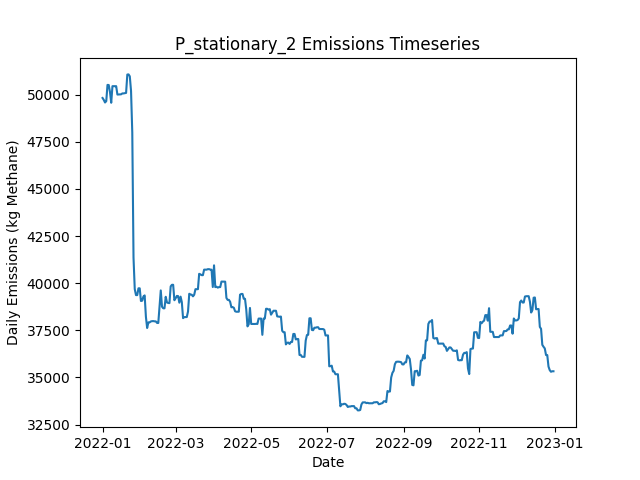

The table this chart was drawn from, first rows:
Date, Daily Emissions (Kg Methane), Daily Mitigable Emissions (Kg Methane), Daily Non-Mitigable Emissions (Kg Methan…, Daily Cost ($), Active Leaks, New Leaks, Leaks Repaired, Leaks Naturally Repaired, Leaks Tagged, Daily Repair Cost ($), Daily Natural Repair Cost ($), stationary Deployment Cost ($), stationary Sites flagged for Follow-Up, stationary Leaks tagged for repair, stationary Sites Visited, stationary Travel Time (Minutes), stationary Survey Time (Minutes), OGI_FU_persitehigh Deployment Cost ($), OGI_FU_persitehigh Sites flagged for Fol…, OGI_FU_persitehigh Leaks tagged for repa…, OGI_FU_persitehigh Sites Visited, OGI_FU_persitehigh Travel Time (Minutes), OGI_FU_persitehigh Survey Time (Minutes)
2022-01-01, 49829, 10966, 38863, 6030, 352, 352, 0, 0, 0.00000, 0.00000, 0.00000, 6030, 0, , 10, 0, 0, 0.00000, , 0, 0, 0, 0
2022-01-02, 49725, 10949, 38776, 30, 350, 0, 0, 1, 0.00000, 0.00000, 200, 30, 0, , 10, 0, 0, 0.00000, , 0, 0, 0, 0
2022-01-03, 49590, 11004, 38586, 30, 350, 2, 0, 0, 0.00000, 0.00000, 0.00000, 30, 0, , 10, 0, 0, 0.00000, , 0, 0, 0, 0
2022-01-04, 49660, 10987, 38673, 30, 350, 2, 0, 2, 0.00000, 0.00000, 400, 30, 0, , 10, 0, 0, 0.00000, , 0, 0, 0, 0
2022-01-05, 50524, 10987, 39537, 30, 351, 1, 0, 0, 0.00000, 0.00000, 0.00000, 30, 0, , 10, 0, 0, 0.00000, , 0, 0, 0, 0
2022-01-06, 50517, 10980, 39537, 30, 349, 0, 0, 2, 0.00000, 0.00000, 400, 30, 0, , 10, 0, 0, 0.00000, , 0, 0, 0, 0
2022-01-07, 50146, 10989, 39156, 30, 347, 1, 0, 1, 0.00000, 0.00000, 200, 30, 0, , 10, 0, 0, 0.00000, , 0, 0, 0, 0
2022-01-08, 49576, 10989, 38586, 30, 347, 1, 0, 0, 0.00000, 0.00000, 0.00000, 30, 0, , 10, 0, 0, 0.00000, , 0, 0, 0, 0
2022-01-09, 50455, 11005, 39450, 30, 348, 2, 0, 1, 0.00000, 0.00000, 200, 30, 0, , 10, 0, 0, 0.00000, , 0, 0, 0, 0
2022-01-10, 50452, 11002, 39450, 5542, 347, 0, 0, 1, 49, 0.00000, 200, 30, 10, , 10, 0, 0, 5512, , 49, 3, 120, 360
2022-01-11, 50455, 11005, 39450, 5542, 348, 1, 0, 0, 66, 0.00000, 0.00000, 30, 0, , 10, 0, 0, 5512, , 66, 3, 120, 360
2022-01-12, 50455, 11005, 39450, 5542, 348, 0, 0, 0, 58, 0.00000, 0.00000, 30, 0, , 10, 0, 0, 5512, , 58, 3, 120, 360
2022-01-13, 50011, 11131, 38880, 2786, 349, 2, 0, 0, 13, 0.00000, 0.00000, 30, 0, , 10, 0, 0, 2756, , 13, 1, 30, 120
2022-01-14, 50014, 11134, 38880, 30, 350, 1, 0, 0, 0.00000, 0.00000, 0.00000, 30, 0, , 10, 0, 0, 0.00000, , 0, 0, 0, 0
2022-01-15, 50015, 11135, 38880, 30, 351, 1, 0, 0, 0.00000, 0.00000, 0.00000, 30, 0, , 10, 0, 0, 0.00000, , 0, 0, 0, 0
2022-01-16, 50024, 11144, 38880, 30, 353, 2, 0, 0, 0.00000, 0.00000, 0.00000, 30, 0, , 10, 0, 0, 0.00000, , 0, 0, 0, 0
2022-01-17, 50071, 11191, 38880, 30, 354, 2, 0, 1, 0.00000, 0.00000, 200, 30, 0, , 10, 0, 0, 0.00000, , 0, 0, 0, 0
2022-01-18, 50071, 11191, 38880, 30, 354, 0, 0, 0, 0.00000, 0.00000, 0.00000, 30, 0, , 10, 0, 0, 0.00000, , 0, 0, 0, 0
2022-01-19, 50083, 11203, 38880, 5542, 355, 1, 0, 0, 60, 0.00000, 0.00000, 30, 10, , 10, 0, 0, 5512, , 60, 3, 120, 360
2022-01-20, 50097, 11217, 38880, 5542, 358, 3, 0, 0, 51, 0.00000, 0.00000, 30, 0, , 10, 0, 0, 5512, , 51, 3, 120, 360
2022-01-21, 51073, 12193, 38880, 5542, 359, 1, 0, 0, 70, 0.00000, 0.00000, 30, 0, , 10, 0, 0, 5512, , 70, 3, 120, 360
2022-01-22, 51080, 12200, 38880, 2786, 361, 2, 0, 0, 13, 0.00000, 0.00000, 30, 0, , 10, 0, 0, 2756, , 13, 1, 30, 120
2022-01-23, 50977, 12200, 38776, 30, 360, 0, 0, 0, 0.00000, 0.00000, 0.00000, 30, 0, , 10, 0, 0, 0.00000, , 0, 0, 0, 0
2022-01-24, 50203, 12204, 37999, 30, 361, 2, 0, 0, 0.00000, 0.00000, 0.00000, 30, 0, , 10, 0, 0, 0.00000, , 0, 0, 0, 0
2022-01-25, 48000, 10002, 37999, 7230, 325, 0, 36, 0, 0.00000, 7200, 0.00000, 30, 0, , 10, 0, 0, 0.00000, , 0, 0, 0, 0
2022-01-26, 41358, 3359, 37999, 11030, 269, 0, 55, 1, 0.00000, 11000, 200, 30, 0, , 10, 0, 0, 0.00000, , 0, 0, 0, 0
2022-01-27, 39685, 1686, 37999, 9630, 221, 0, 48, 0, 0.00000, 9600, 0.00000, 30, 0, , 10, 0, 0, 0.00000, , 0, 0, 0, 0
2022-01-28, 39368, 1370, 37999, 7342, 212, 0, 9, 0, 32, 1800, 0.00000, 30, 10, , 10, 0, 0, 5512, , 32, 3, 120, 360
2022-01-29, 39369, 1370, 37999, 5542, 213, 1, 0, 0, 21, 0.00000, 0.00000, 30, 0, , 10, 0, 0, 5512, , 21, 3, 120, 360
2022-01-30, 39728, 1436, 38292, 5542, 217, 4, 0, 0, 30, 0.00000, 0.00000, 30, 0, , 10, 0, 0, 5512, , 30, 3, 120, 360
2022-01-31, 39728, 1436, 38292, 2786, 217, 0, 0, 0, 8, 0.00000, 0.00000, 30, 0, , 10, 0, 0, 2756, , 8, 1, 30, 120
2022-02-01, 39055, 1437, 37619, 30, 217, 2, 0, 0, 0.00000, 0.00000, 0.00000, 30, 0, , 10, 0, 0, 0.00000, , 0, 0, 0, 0
2022-02-02, 39073, 1455, 37619, 30, 218, 1, 0, 0, 0.00000, 0.00000, 0.00000, 30, 0, , 10, 0, 0, 0.00000, , 0, 0, 0, 0
2022-02-03, 39293, 1381, 37912, 3030, 205, 2, 15, 0, 0.00000, 3000, 0.00000, 30, 0, , 10, 0, 0, 0.00000, , 0, 0, 0, 0
2022-02-04, 39352, 1336, 38016, 1630, 198, 1, 8, 0, 0.00000, 1600, 0.00000, 30, 0, , 10, 0, 0, 0.00000, , 0, 0, 0, 0
2022-02-05, 38219, 203.4, 38016, 3630, 181, 1, 18, 0, 0.00000, 3600, 0.00000, 30, 0, , 10, 0, 0, 0.00000, , 0, 0, 0, 0
2022-02-06, 37623, 195, 37428, 5742, 178, 0, 1, 0, 19, 200, 0.00000, 30, 10, , 10, 0, 0, 5512, , 19, 3, 120, 360
2022-02-07, 37922, 199.7, 37722, 5542, 182, 4, 0, 0, 21, 0.00000, 0.00000, 30, 0, , 10, 0, 0, 5512, , 21, 3, 120, 360
2022-02-08, 37922, 199.7, 37722, 5542, 182, 0, 0, 0, 18, 0.00000, 0.00000, 30, 0, , 10, 0, 0, 5512, , 18, 3, 120, 360
2022-02-09, 37970, 248.1, 37722, 2786, 183, 1, 0, 0, 10, 0.00000, 0.00000, 30, 0, , 10, 0, 0, 2756, , 10, 1, 30, 120
2022-02-10, 37986, 263.6, 37722, 30, 184, 2, 0, 1, 0.00000, 0.00000, 200, 30, 0, , 10, 0, 0, 0.00000, , 0, 0, 0, 0
2022-02-11, 37989, 266.4, 37722, 30, 185, 1, 0, 0, 0.00000, 0.00000, 0.00000, 30, 0, , 10, 0, 0, 0.00000, , 0, 0, 0, 0
2022-02-12, 37976, 254.2, 37722, 2230, 174, 0, 11, 0, 0.00000, 2200, 0.00000, 30, 0, , 10, 0, 0, 0.00000, , 0, 0, 0, 0
2022-02-13, 37974, 251.5, 37722, 830, 171, 1, 4, 0, 0.00000, 800, 0.00000, 30, 0, , 10, 0, 0, 0.00000, , 0, 0, 0, 0
2022-02-14, 37890, 168.2, 37722, 1830, 163, 1, 9, 0, 0.00000, 1800, 0.00000, 30, 0, , 10, 0, 0, 0.00000, , 0, 0, 0, 0
2022-02-15, 37889, 166.5, 37722, 5942, 161, 0, 2, 0, 22, 400, 0.00000, 30, 10, , 10, 0, 0, 5512, , 22, 3, 120, 360
2022-02-16, 38753, 166.5, 38586, 5542, 162, 1, 0, 0, 20, 0.00000, 0.00000, 30, 0, , 10, 0, 0, 5512, , 20, 3, 120, 360
2022-02-17, 39617, 166.5, 39450, 5542, 163, 1, 0, 0, 22, 0.00000, 0.00000, 30, 0, , 10, 0, 0, 5512, , 22, 3, 120, 360
2022-02-18, 38753, 166.5, 38586, 2786, 162, 0, 0, 0, 7, 0.00000, 0.00000, 30, 0, , 10, 0, 0, 2756, , 7, 1, 30, 120
2022-02-19, 38667, 167.5, 38500, 30, 162, 1, 0, 0, 0.00000, 0.00000, 0.00000, 30, 0, , 10, 0, 0, 0.00000, , 0, 0, 0, 0
2022-02-20, 38667, 167.5, 38500, 30, 162, 0, 0, 0, 0.00000, 0.00000, 0.00000, 30, 0, , 10, 0, 0, 0.00000, , 0, 0, 0, 0
2022-02-21, 39278, 208.1, 39070, 230, 162, 2, 1, 0, 0.00000, 200, 0.00000, 30, 0, , 10, 0, 0, 0.00000, , 0, 0, 0, 0
2022-02-22, 38980, 203.3, 38776, 1030, 158, 2, 5, 0, 0.00000, 1000, 0.00000, 30, 0, , 10, 0, 0, 0.00000, , 0, 0, 0, 0
2022-02-23, 38950, 174.1, 38776, 630, 155, 0, 3, 0, 0.00000, 600, 0.00000, 30, 0, , 10, 0, 0, 0.00000, , 0, 0, 0, 0
2022-02-24, 38942, 165.4, 38776, 6342, 151, 0, 4, 0, 19, 800, 0.00000, 30, 10, , 10, 0, 0, 5512, , 19, 3, 120, 360
2022-02-25, 39828, 187.8, 39640, 5542, 153, 2, 0, 0, 20, 0.00000, 0.00000, 30, 0, , 10, 0, 0, 5512, , 20, 3, 120, 360
2022-02-26, 39916, 189, 39727, 5542, 155, 2, 0, 0, 21, 0.00000, 0.00000, 30, 0, , 10, 0, 0, 5512, , 21, 3, 120, 360
2022-02-27, 39916, 189, 39727, 2786, 155, 0, 0, 0, 7, 0.00000, 0.00000, 30, 0, , 10, 0, 0, 2756, , 7, 1, 30, 120
2022-02-28, 39096, 232.8, 38863, 30, 155, 1, 0, 0, 0.00000, 0.00000, 0.00000, 30, 0, , 10, 0, 0, 0.00000, , 0, 0, 0, 0
2022-03-01, 39199, 232.8, 38966, 30, 156, 1, 0, 0, 0.00000, 0.00000, 0.00000, 30, 0, , 10, 0, 0, 0.00000, , 0, 0, 0, 0
... 305 more rows
